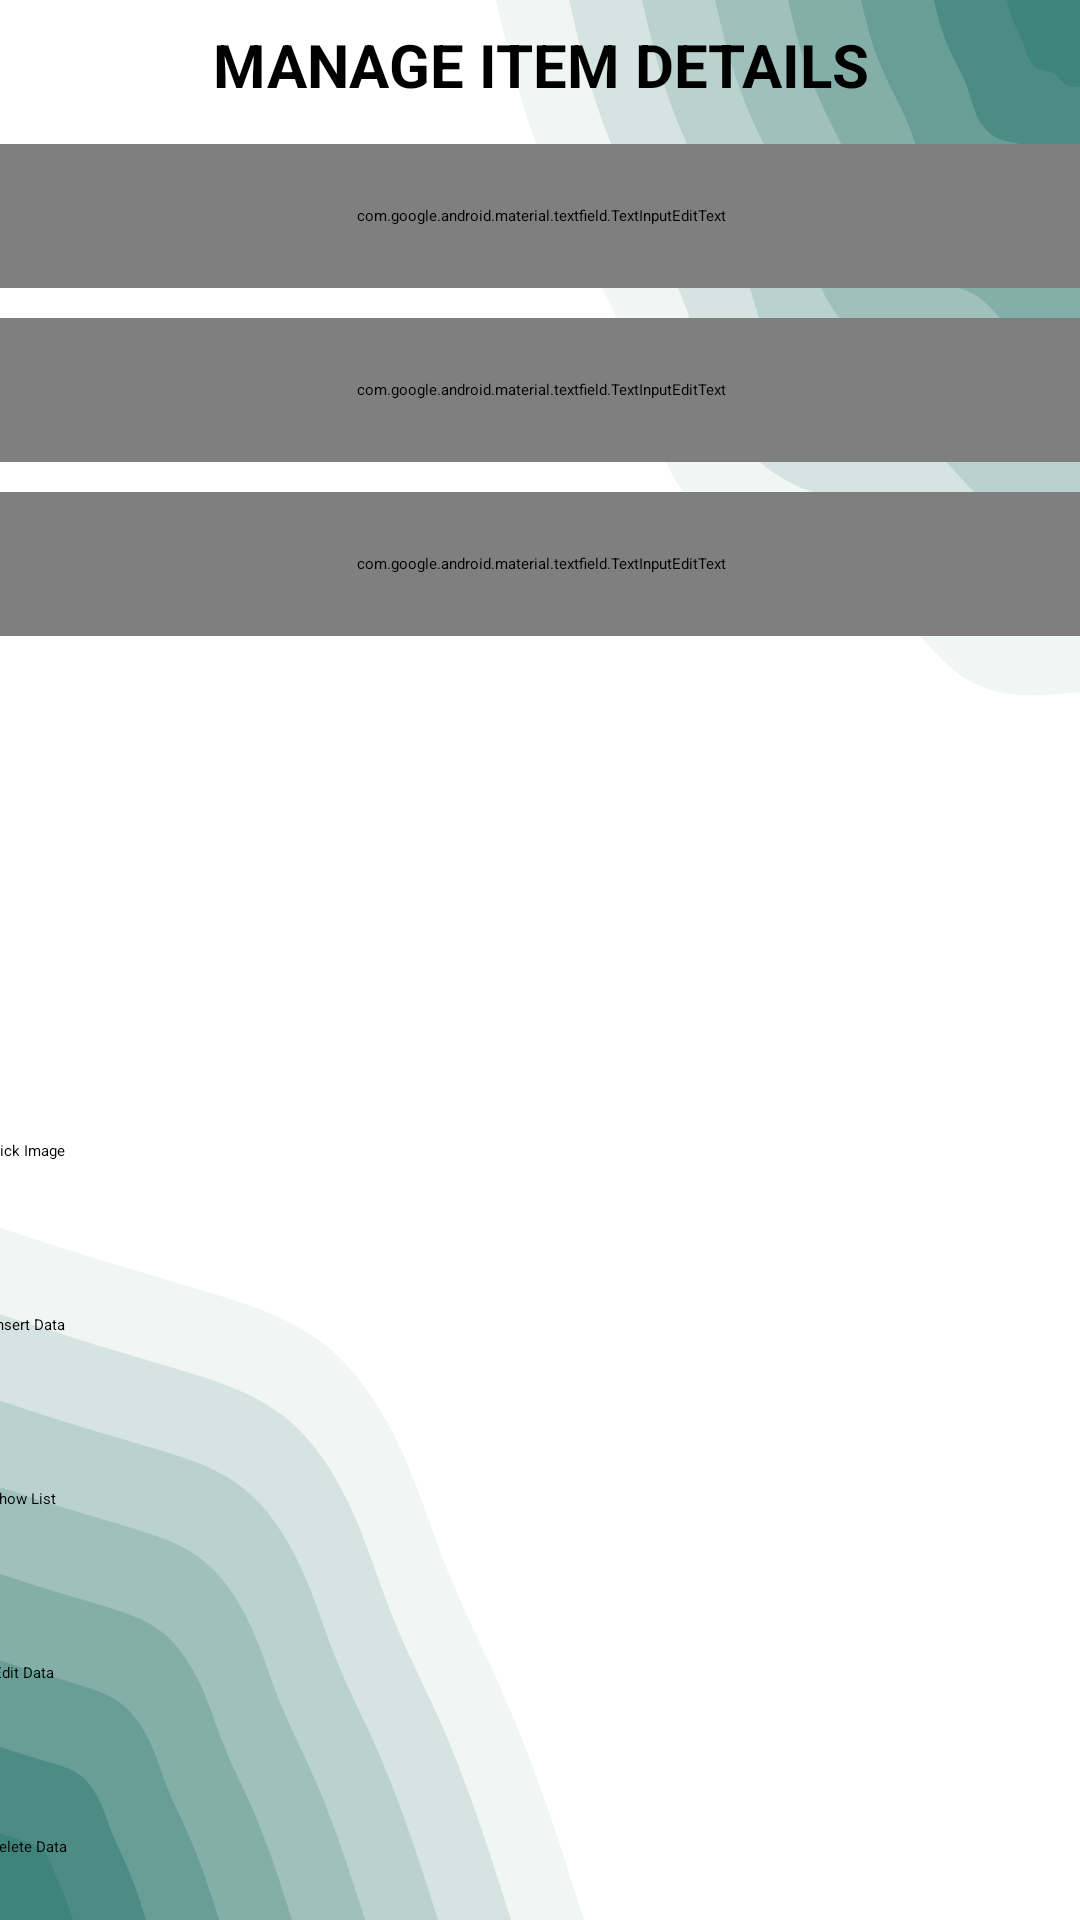

This screen was rendered from an Android layout file. Write that file and the resources it references.
<!-- AndroidManifest.xml: application theme Theme.BudgetApp -->
<!-- res/layout/activity_item.xml -->
<?xml version="1.0" encoding="utf-8"?>
<androidx.constraintlayout.widget.ConstraintLayout xmlns:android="http://schemas.android.com/apk/res/android"
    xmlns:app="http://schemas.android.com/apk/res-auto"
    xmlns:tools="http://schemas.android.com/tools"
    android:layout_width="match_parent"
    android:layout_height="match_parent"
    tools:context=".ItemActivity">

    <View
        android:id="@+id/userHomeView"
        android:layout_width="match_parent"
        android:layout_height="wrap_content"
        android:background="@drawable/backgroundvector"
        tools:ignore="@string/userHomeView,MissingConstraints" />

    <TextView
        android:id="@+id/ItemTitle"
        android:layout_width="366dp"
        android:layout_height="30dp"
        android:layout_marginStart="5dp"
        android:layout_marginTop="32dp"
        android:layout_marginEnd="5dp"
        android:layout_marginBottom="5dp"
        android:text="MANAGE ITEM DETAILS"
        android:textAlignment="center"
        android:textAllCaps="true"
        android:textColor="@color/black"
        android:textSize="20dp"
        android:textStyle="bold"
        app:layout_constraintBottom_toTopOf="@+id/nameEnter"
        app:layout_constraintEnd_toEndOf="parent"
        app:layout_constraintStart_toStartOf="parent"
        app:layout_constraintTop_toTopOf="parent"
        tools:ignore="MissingConstraints" />

    <com.google.android.material.textfield.TextInputEditText
        android:id="@+id/nameEnter"
        android:layout_width="366dp"
        android:layout_height="48dp"
        android:layout_marginStart="5dp"
        android:layout_marginTop="5dp"
        android:layout_marginEnd="5dp"
        android:layout_marginBottom="5dp"
        android:ems="10"
        android:hint="Enter Item Name :"
        android:inputType="textPersonName"
        app:layout_constraintBottom_toTopOf="@+id/priceEnter"
        app:layout_constraintEnd_toEndOf="parent"
        app:layout_constraintStart_toStartOf="parent"
        app:layout_constraintTop_toBottomOf="@+id/ItemTitle"
        tools:ignore="MissingConstraints" />

    <com.google.android.material.textfield.TextInputEditText
        android:id="@+id/priceEnter"
        android:layout_width="366dp"
        android:layout_height="48dp"
        android:layout_marginStart="5dp"
        android:layout_marginTop="5dp"
        android:layout_marginEnd="5dp"
        android:layout_marginBottom="5dp"
        android:hint="Enter Item Price"
        app:layout_constraintBottom_toTopOf="@+id/enterAvailable"
        app:layout_constraintEnd_toEndOf="parent"
        app:layout_constraintStart_toStartOf="parent"
        app:layout_constraintTop_toBottomOf="@+id/nameEnter"
        tools:ignore="MissingConstraints" />

    <com.google.android.material.textfield.TextInputEditText
        android:id="@+id/enterAvailable"
        android:layout_width="366dp"
        android:layout_height="48dp"
        android:layout_marginStart="5dp"
        android:layout_marginTop="5dp"
        android:layout_marginEnd="5dp"
        android:layout_marginBottom="5dp"
        android:ems="10"
        android:hint="Enter Item Availability :"
        android:inputType="textPersonName"
        app:layout_constraintBottom_toTopOf="@+id/imageView"
        app:layout_constraintEnd_toEndOf="parent"
        app:layout_constraintStart_toStartOf="parent"
        app:layout_constraintTop_toBottomOf="@+id/priceEnter"
        tools:ignore="MissingConstraints" />

    <ImageView
        android:id="@+id/imageView"
        android:layout_width="209dp"
        android:layout_height="148dp"
        android:layout_marginStart="5dp"
        android:layout_marginTop="5dp"
        android:layout_marginEnd="5dp"
        android:layout_marginBottom="5dp"
        app:layout_constraintBottom_toTopOf="@+id/button"
        app:layout_constraintEnd_toEndOf="parent"
        app:layout_constraintStart_toStartOf="parent"
        app:layout_constraintTop_toBottomOf="@+id/enterAvailable"
        tools:ignore="MissingConstraints"
        tools:srcCompat="@tools:sample/avatars" />

    <Button
        android:id="@+id/button"
        android:layout_width="366dp"
        android:layout_height="48dp"
        android:layout_marginStart="5dp"
        android:layout_marginTop="5dp"
        android:layout_marginEnd="5dp"
        android:layout_marginBottom="5dp"
        android:onClick="insert_image"
        android:text="pick Image"
        android:backgroundTint="@color/black"
        app:layout_constraintBottom_toTopOf="@+id/button2"
        app:layout_constraintEnd_toEndOf="parent"
        app:layout_constraintStart_toStartOf="parent"
        app:layout_constraintTop_toBottomOf="@+id/imageView" />

    <Button
        android:id="@+id/button2"
        android:layout_width="366dp"
        android:layout_height="48dp"
        android:layout_marginStart="5dp"
        android:layout_marginTop="5dp"
        android:layout_marginEnd="5dp"
        android:layout_marginBottom="5dp"
        android:onClick="insert_data"
        android:text="Insert Data"
        android:backgroundTint="@color/green"
        app:layout_constraintBottom_toTopOf="@+id/button3"
        app:layout_constraintEnd_toEndOf="parent"
        app:layout_constraintStart_toStartOf="parent"
        app:layout_constraintTop_toBottomOf="@+id/button" />

    <Button
        android:id="@+id/button3"
        android:layout_width="366dp"
        android:layout_height="48dp"
        android:layout_marginStart="5dp"
        android:layout_marginTop="5dp"
        android:layout_marginEnd="5dp"
        android:layout_marginBottom="5dp"
        android:onClick="showList"
        android:text="Show List"
        app:layout_constraintBottom_toTopOf="@+id/button4"
        app:layout_constraintEnd_toEndOf="parent"
        app:layout_constraintHorizontal_bias="0.542"
        app:layout_constraintStart_toStartOf="parent"
        app:layout_constraintTop_toBottomOf="@+id/button2" />

    <Button
        android:id="@+id/button4"
        android:layout_width="366dp"
        android:layout_height="48dp"
        android:layout_marginStart="5dp"
        android:layout_marginTop="5dp"
        android:layout_marginEnd="5dp"
        android:layout_marginBottom="5dp"
        android:onClick="editData"
        android:text="Edit Data"
        android:backgroundTint="@color/lightgreen"
        app:layout_constraintBottom_toTopOf="@+id/button5"
        app:layout_constraintEnd_toEndOf="parent"
        app:layout_constraintHorizontal_bias="0.485"
        app:layout_constraintStart_toStartOf="parent"
        app:layout_constraintTop_toBottomOf="@+id/button3" />

    <Button
        android:id="@+id/button5"
        android:layout_width="368dp"
        android:layout_height="47dp"
        android:layout_marginStart="5dp"
        android:layout_marginTop="5dp"
        android:layout_marginEnd="5dp"
        android:layout_marginBottom="5dp"
        android:onClick="deleteData"
        android:text="Delete Data"
        android:backgroundTint="@color/red"
        app:layout_constraintBottom_toBottomOf="parent"
        app:layout_constraintEnd_toEndOf="parent"
        app:layout_constraintStart_toStartOf="parent"
        app:layout_constraintTop_toBottomOf="@+id/button4" />

</androidx.constraintlayout.widget.ConstraintLayout>
<!-- resources referenced by this layout -->
<resources>
  <color name="black">#FF000000</color>
  <color name="green">#FF009688</color>
  <color name="lightgreen">#4CAF50</color>
  <color name="red">#960012</color>
  <!-- drawable backgroundvector: vector/xml drawable (drawable, 6056 chars, omitted) -->
</resources>
